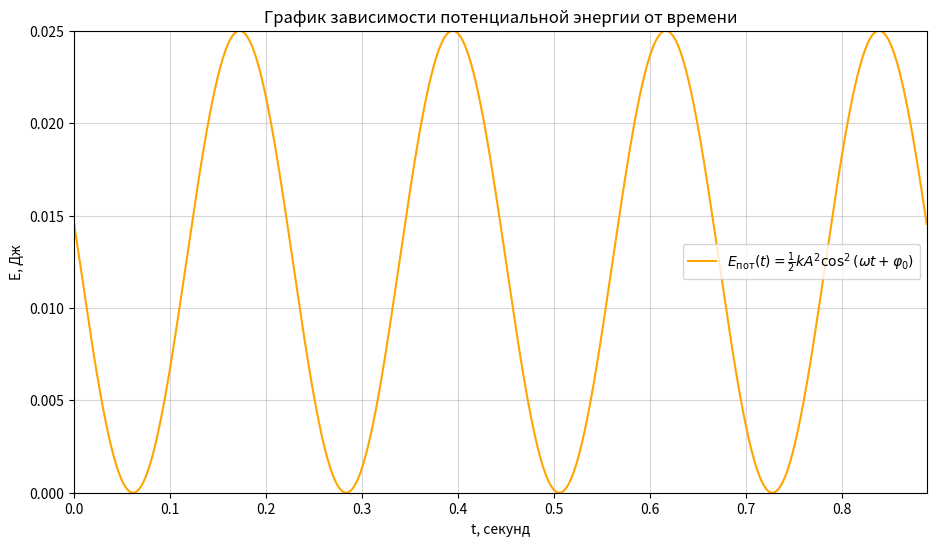

This chart was generated by the following Python code:
import numpy as np
import matplotlib.pyplot as plt

# Дано:
m = 0.1  
k = 20 
A = 0.05  
omega = np.sqrt(k / m) 
phi_0 = 0.703 
T = 2 * np.pi / omega  

t = np.linspace(0, 2 * T, 1000)

E_pot = 0.5 * k * A**2 * np.cos(omega * t + phi_0)**2

E_max = 0.5 * k * A**2

plt.figure(figsize=(11, 6))
ax = plt.gca()
ax.spines['left'].set_position('zero')
ax.spines['bottom'].set_position('zero')
ax.grid(alpha=0.5)
plt.plot(t, E_pot, label=r'$E_{\text{пот}}(t) = \frac{1}{2} k A^2 \cos^2(\omega t + \varphi_0)$', color='orange')

# Ограничение осей
plt.xlim(0, 2 * T)  
plt.ylim(0, E_max)
plt.title('График зависимости потенциальной энергии от времени')
plt.xlabel('t, секунд')
plt.ylabel('E, Дж')
plt.grid(True)
plt.legend()

plt.show()
